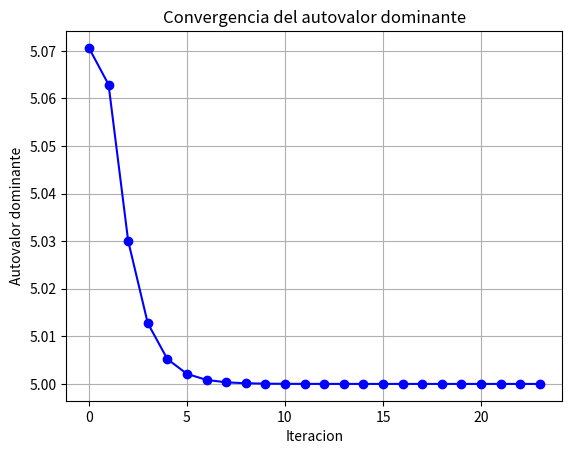

Write the Python code that produced this figure.
import numpy as np
import matplotlib.pyplot as plt

class MetodoPotencia:
    def __init__(self, matriz, num_iteraciones=100, tolerancia=1e-10):
        
        #Inicializa la clase con la matriz, el numero de iteraciones y la tolerancia.

        #matriz: La matriz cuadrada de la que se desea calcular el autovalor y autovector
        #num_iteraciones: Numero maximo de iteraciones para el metodo
        #tolerancia: Tolerancia para determinar la convergenciaa
        
        self.matriz = matriz
        self.num_iteraciones = num_iteraciones
        self.tolerancia = tolerancia
        self.autovalores = []
        self.autovectores = []

    def calcular_autovalor_y_autovector(self):
        
        #calcula el autovalor dominante y el autovector asociado utilizando el metodo de potencia
        
        n = self.matriz.shape[0]  #obtener el tamano de la matriz
        #inicializar un vector aleatorio y normalizarlo
        b_k = np.random.rand(n)  
        b_k = b_k / np.linalg.norm(b_k)  

        for _ in range(self.num_iteraciones):
            #Multiplicar la matriz por el vector
            b_k_nuevo = np.dot(self.matriz, b_k)

            #Calcular el autovalor usando el producto escalar
            autovalor = np.dot(b_k_nuevo, b_k) / np.dot(b_k, b_k)
            self.autovalores.append(autovalor)

            #Normalizar el nuevo vector
            b_k_nuevo = b_k_nuevo / np.linalg.norm(b_k_nuevo)

            #Verificar la convergencia
            if np.linalg.norm(b_k_nuevo - b_k) < self.tolerancia:
                break

            #Actualizar el vector para la siguiente iteracion
            b_k = b_k_nuevo
            self.autovectores.append(b_k)

    def visualizar_convergencia(self):
        
        #Visualiza la convergencia del autovalor dominante a lo largo de las iteraciones
        
        plt.plot(self.autovalores, marker='o', linestyle='-', color='b')
        plt.xlabel('Iteracion')
        plt.ylabel('Autovalor dominante')
        plt.title('Convergencia del autovalor dominante')
        plt.grid(True)
        plt.show()

#definimos una matriz de ejemplo
A = np.array([[4, 1], [2, 3]])

#Creamos una instancia de la clase MetodoPotencia
metodo = MetodoPotencia(A)

#Llamamos al metodo para calcular autovalores y autovectores
metodo.calcular_autovalor_y_autovector()

print("Autovalor dominante estimado:", metodo.autovalores[-1])
print("Autovector asociado estimado:", metodo.autovectores[-1])
metodo.visualizar_convergencia()